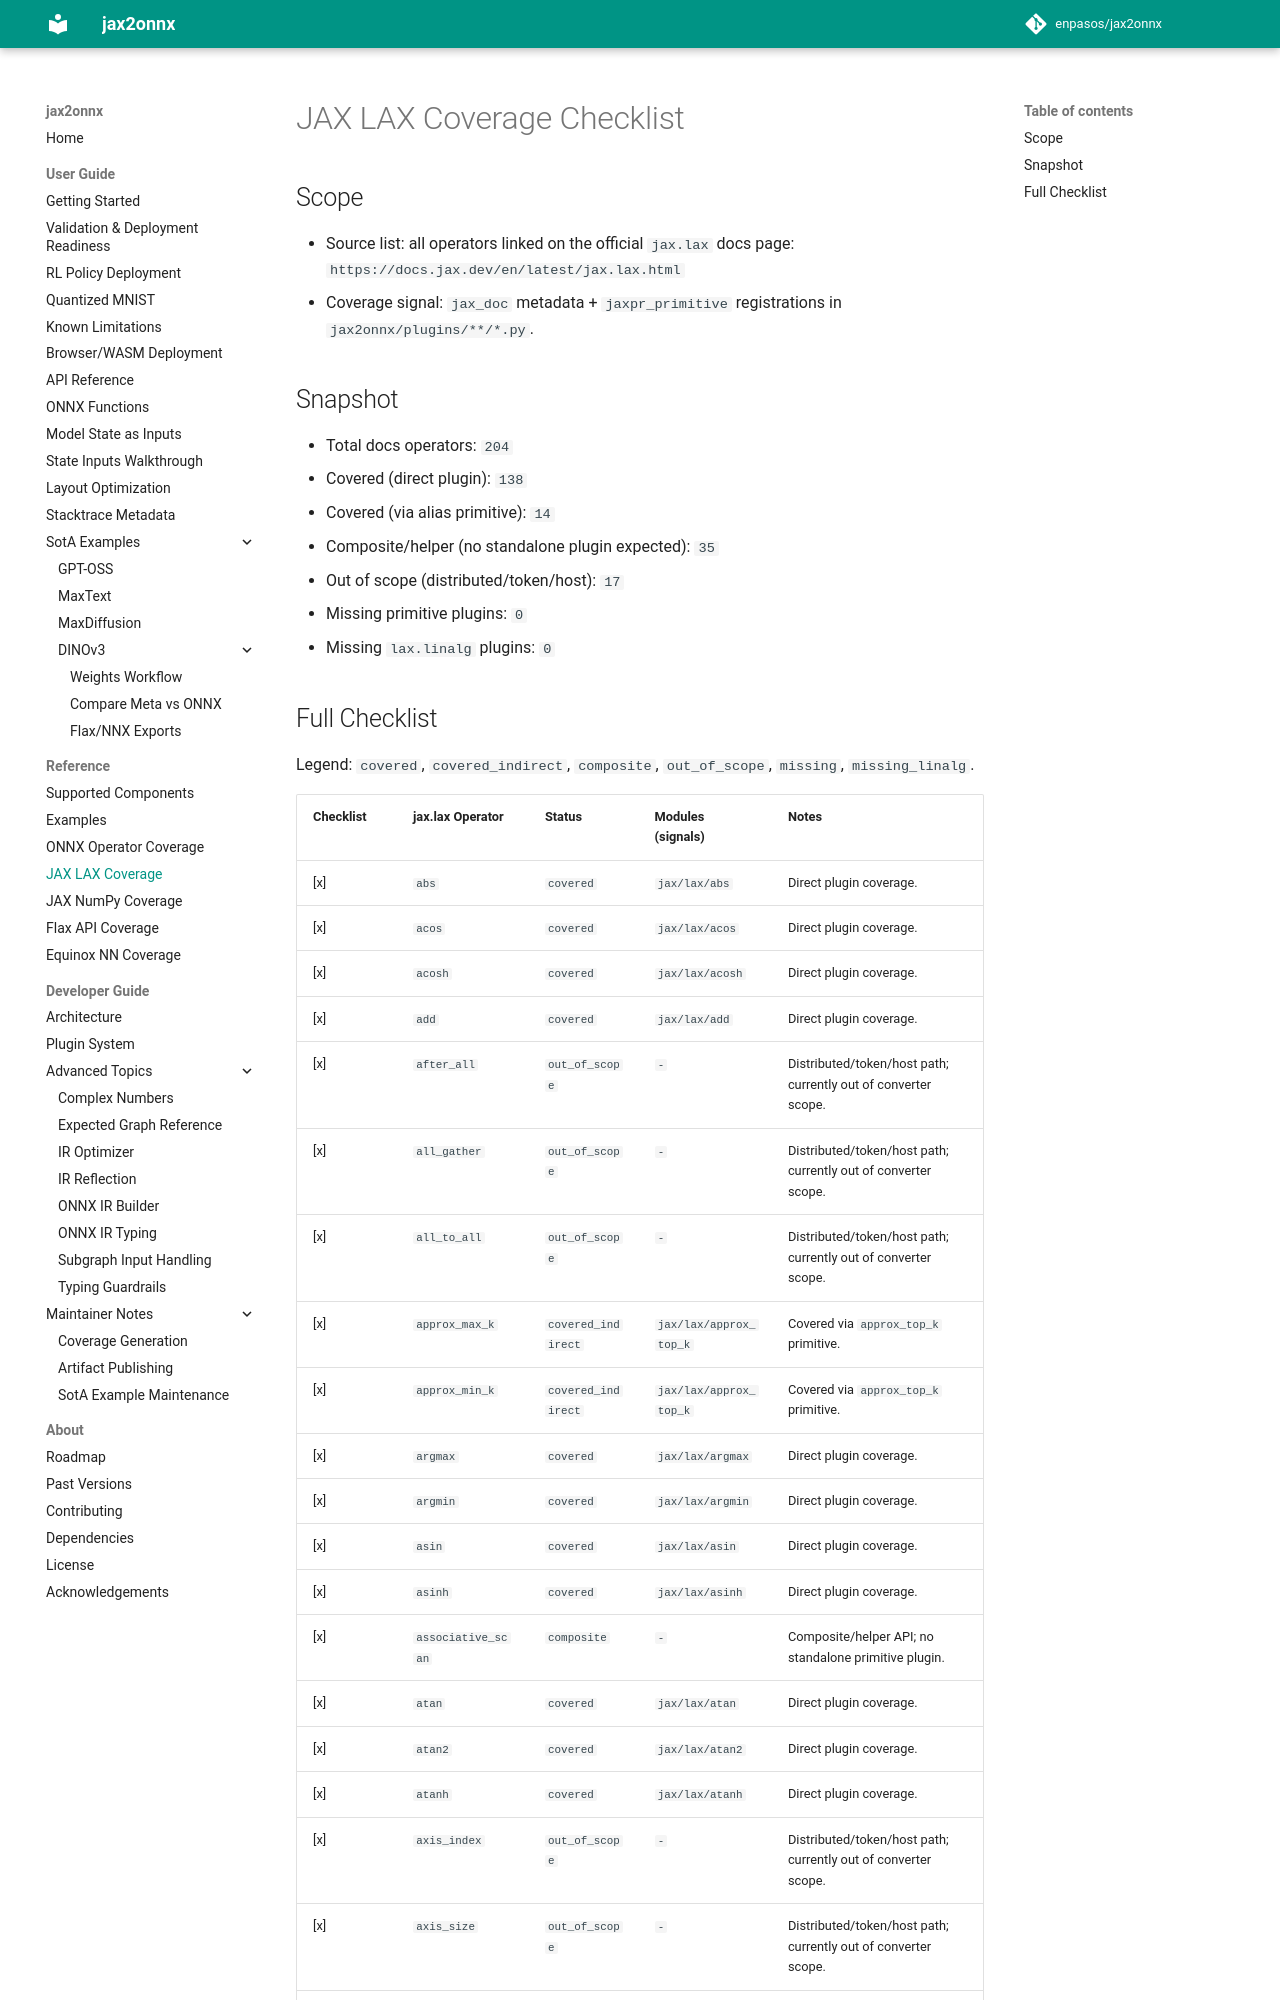

repository: enpasos/jax2onnx · page: user_guide/jax_lax_coverage/index.html · generator: mkdocs

# JAX LAX Coverage Checklist

## Scope
- Source list: all operators linked on the official `jax.lax` docs page: `https://docs.jax.dev/en/latest/jax.lax.html`
- Coverage signal: `jax_doc` metadata + `jaxpr_primitive` registrations in `jax2onnx/plugins/**/*.py`.

## Snapshot
- Total docs operators: `204`
- Covered (direct plugin): `138`
- Covered (via alias primitive): `14`
- Composite/helper (no standalone plugin expected): `35`
- Out of scope (distributed/token/host): `17`
- Missing primitive plugins: `0`
- Missing `lax.linalg` plugins: `0`
